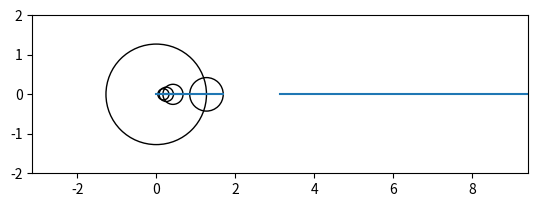

Reproduce this figure in Python.
import numpy as np
import matplotlib.pyplot as plt
from matplotlib import animation


def square_wave(k):
    fig = plt.figure()  # type: plt.Figure
    ax = fig.gca()  # type: plt.Axes
    ax.set_xlim(-np.pi, 3 * np.pi)
    ax.set_ylim(-2, 2)
    ax.set_aspect('equal')
    circle = plt.Circle((0, 0), 4 / np.pi, fill=0)
    ax.add_artist(circle)
    line = plt.Line2D([0, circle.radius], [0, 0])
    ax.add_artist(line)
    # ==== added code below  ==== #
    circles = [circle]
    lines = [line]

    for n in range(1,k):
        i = n*2+1
        newCircle = plt.Circle((circles[n-1].radius, 0), 4 / (i * np.pi), fill=0)
        circles.append(newCircle)
        ax.add_artist(newCircle)
        newLine = plt.Line2D([circles[n-1].radius, circles[n-1].radius + newCircle.radius], [0, 0])
        lines.append(newLine)
        ax.add_artist(newLine)

    pencil = plt.Line2D([], [])
    ax.add_artist(pencil)
    steps = 50

    wave_x = np.linspace(np.pi, 3 * np.pi, steps)
    wave_y = np.zeros(steps)
    wave = plt.Line2D(wave_x, wave_y)
    ax.add_artist(wave)

    angles = np.linspace(0, 2 * np.pi, steps + 1)[:steps]

    def update(frame):
        for m in range(1, k):
            t = angles[frame]  # get the angle
            xx = []
            yy = []
            xx.append(circles[0].radius * np.cos(t))
            yy.append(circles[0].radius * np.sin(t))

            lines[0].set_data([0, xx[0]], [0, yy[0]])

            for i in range(1, len(circles)):
                xx.append(xx[i - 1] + circles[i].radius * np.cos((2 * i + 1) * t))
                yy.append(yy[i - 1] + circles[i].radius * np.sin((2 * i + 1) * t))
                lines[i].set_data([xx[i - 1], xx[i]], [yy[i - 1], yy[i]])
                circles[i].set_center((xx[i - 1], yy[i - 1]))

            pencil.set_data([xx[-1], np.pi], [yy[-1], yy[-1]])

            wave_y[1:] = wave_y[:-1]
            wave_y[0] = yy[-1]
            wave.set_ydata(wave_y)
            return

    anim = animation.FuncAnimation(fig, update, init_func=lambda: None, frames=steps, interval=2000//steps)
    plt.show()



square_wave(5)